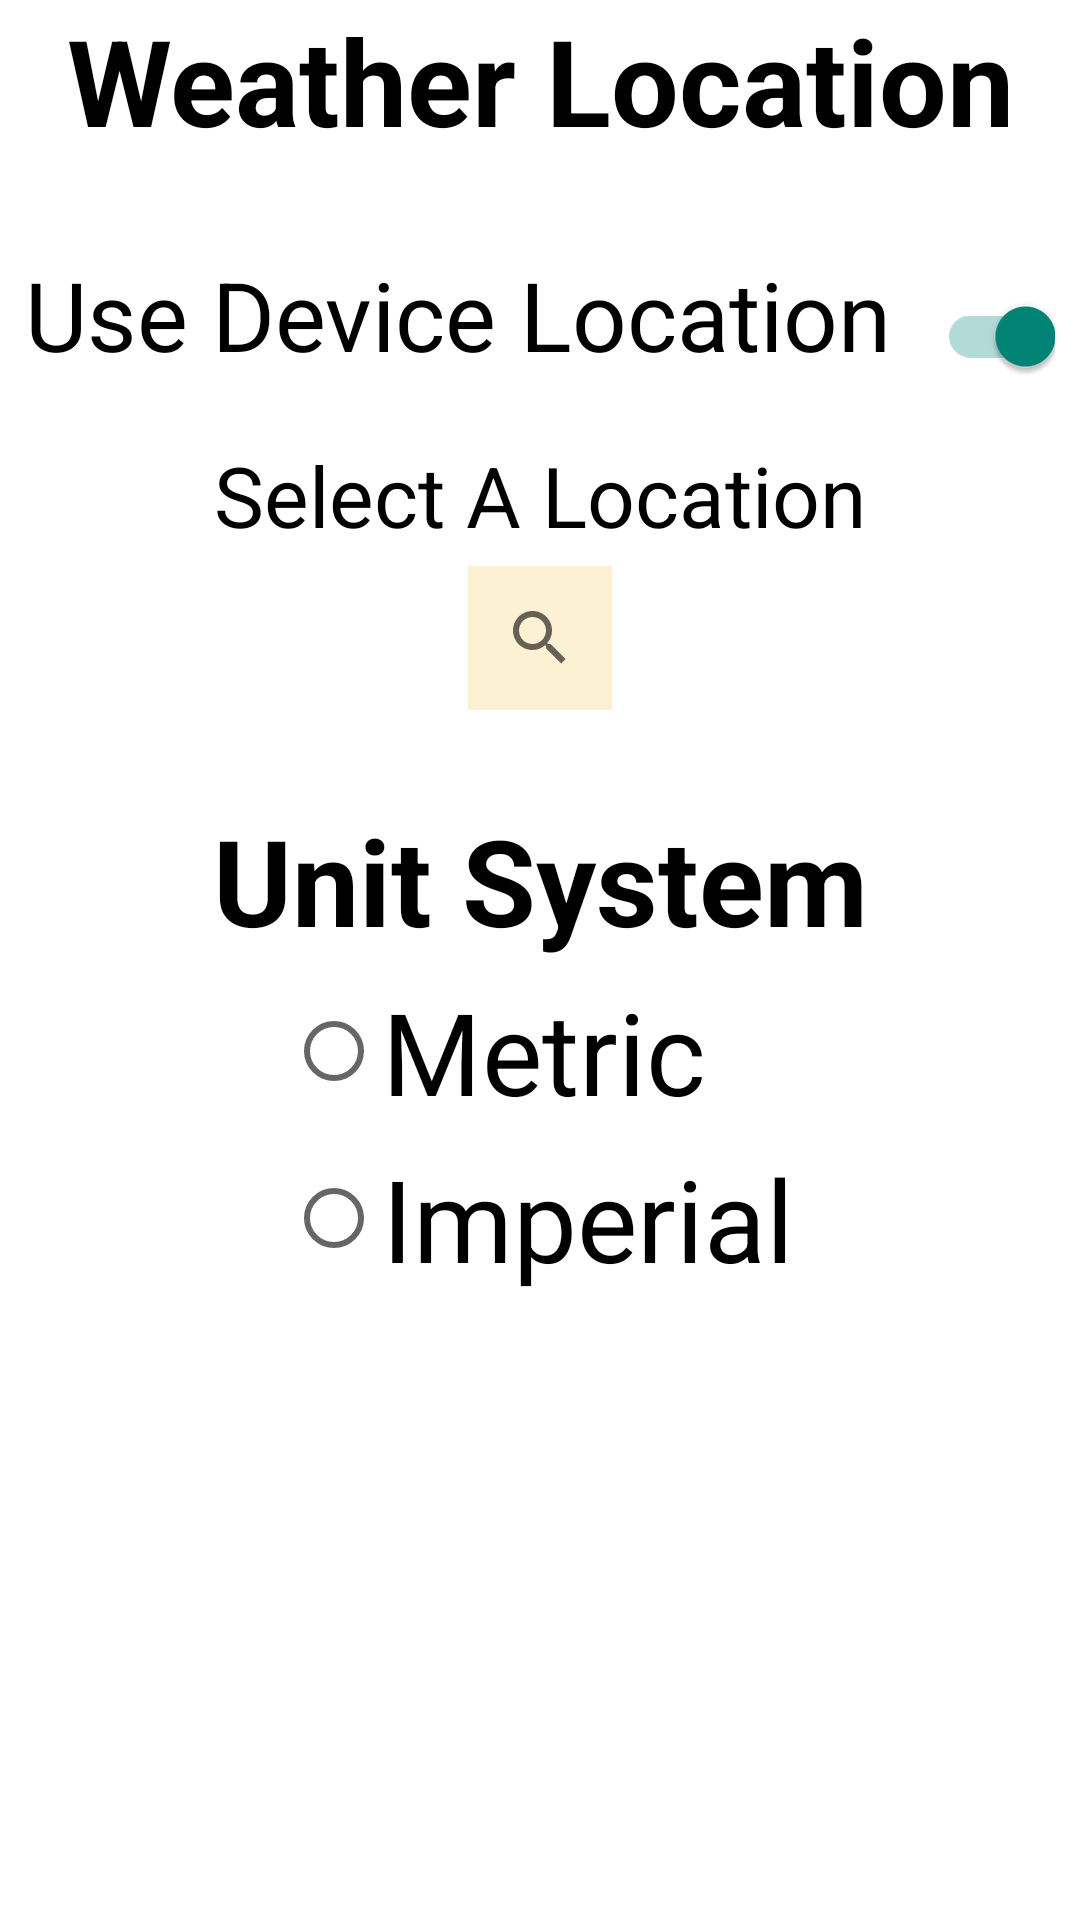

Write the Android layout XML for this screen, with the resource values it uses.
<!-- AndroidManifest.xml: application theme Theme.Forecaster -->
<!-- res/layout/settings_fragment.xml -->
<?xml version="1.0" encoding="utf-8"?>
<LinearLayout xmlns:android="http://schemas.android.com/apk/res/android"
    xmlns:tools="http://schemas.android.com/tools"
    android:layout_width="match_parent"
    android:layout_height="match_parent"
    android:orientation="vertical"
    android:gravity="center|top"
    tools:context=".ui.settings.SettingsFragment"
    android:theme="@style/Theme.AppCompat.Light.NoActionBar">

    <TextView
        android:id="@+id/textView"
        android:layout_width="match_parent"
        android:layout_height="wrap_content"
        android:text="@string/textView_weather_location"
        android:textAlignment="center"
        android:textColor="@color/black"
        android:textSize="40sp"
        android:textStyle="bold" />

    <LinearLayout
        android:layout_width="wrap_content"
        android:layout_height="wrap_content"
        android:layout_marginStart="0dp"
        android:layout_marginTop="30dp"
        android:orientation="horizontal"
        android:layout_marginBottom="15dp">

        <TextView
            android:layout_width="match_parent"
            android:layout_height="match_parent"
            android:layout_marginEnd="15dp"
            android:text="@string/textView_device_location"
            android:textColor="@color/black"
            android:textSize="32sp" />

        <androidx.appcompat.widget.SwitchCompat
            android:id="@+id/switch_device_location"
            android:layout_width="match_parent"
            android:layout_height="48dp"
            android:checked="true" /> 

    </LinearLayout>


    <TextView
        android:id="@+id/textview_location"
        android:layout_width="match_parent"
        android:layout_height="wrap_content"
        android:gravity="center"
        android:text="@string/textView_select_location"
        android:textColor="@color/black"
        android:textSize="28sp" />

    <androidx.appcompat.widget.SearchView
        android:id="@+id/searchView_location"
        android:layout_width="wrap_content"
        android:layout_height="wrap_content"
        android:layout_marginBottom="30dp"
        android:background="#FCF2D3"
        android:iconifiedByDefault="false"
        android:inputType="text|textAutoComplete|textAutoCorrect"
        android:queryHint="Type Location Here"
        android:layout_marginTop="5dp"
        />

    <TextView
        android:id="@+id/textView2"
        android:layout_width="match_parent"
        android:layout_height="wrap_content"
        android:paddingBottom="5dp"
        android:text="@string/textView_unit_system"
        android:textAlignment="center"
        android:textColor="@color/black"
        android:textSize="40sp"
        android:textStyle="bold" />

    <RadioGroup
        android:id="@+id/radio_group_unit_system"
        android:layout_width="wrap_content"
        android:layout_height="wrap_content"
        android:layout_marginStart="0dp"
        android:layout_marginBottom="0dp">

        <RadioButton
            android:id="@+id/radio_button_metric"
            style="@style/Widget.AppCompat.CompoundButton.RadioButton"
            android:layout_width="match_parent"
            android:layout_height="wrap_content"
            android:layout_marginBottom="5dp"
            android:text="@string/radioButton_metric"
            android:textAlignment="viewStart"
            android:textSize="38sp" />

        <RadioButton
            android:id="@+id/radio_button_imperial"
            style="@style/Widget.AppCompat.CompoundButton.RadioButton"
            android:layout_width="match_parent"
            android:layout_height="wrap_content"
            android:text="@string/radioButton_imperial"
            android:textAlignment="viewStart"
            android:textSize="38sp" />
    </RadioGroup>

</LinearLayout>
<!-- resources referenced by this layout -->
<resources>
  <string name="radioButton_imperial">Imperial</string>
  <string name="radioButton_metric">Metric</string>
  <string name="textView_device_location">Use Device Location</string>
  <string name="textView_select_location">Select A Location</string>
  <string name="textView_unit_system">Unit System</string>
  <string name="textView_weather_location">Weather Location</string>
  <style name="Theme.Forecaster" parent="Theme.MaterialComponents.Light.DarkActionBar">
          
          <item name="colorPrimary">@color/purple_500</item>
          <item name="colorPrimaryVariant">@color/purple_700</item>
          <item name="colorOnPrimary">@color/white</item>
          
          <item name="colorSecondary">@color/teal_200</item>
          <item name="colorSecondaryVariant">@color/teal_700</item>
          <item name="colorOnSecondary">@color/black</item>
          
          <item name="android:statusBarColor" tools:targetApi="l">?attr/colorPrimaryVariant</item>
          
          
          <item name="windowActionBar">false</item>
          <item name="windowNoTitle">true</item>
      </style>
  <!-- not gathered from this repository: default colours our renderer supplied (Android Studio template values) -->
  <color name="purple_500">#FF6200EE</color>
  <color name="purple_700">#FF3700B3</color>
  <color name="teal_200">#FF03DAC5</color>
  <color name="teal_700">#FF018786</color>
  <color name="black">#FF000000</color>
  <color name="white">#FFFFFFFF</color>
</resources>
